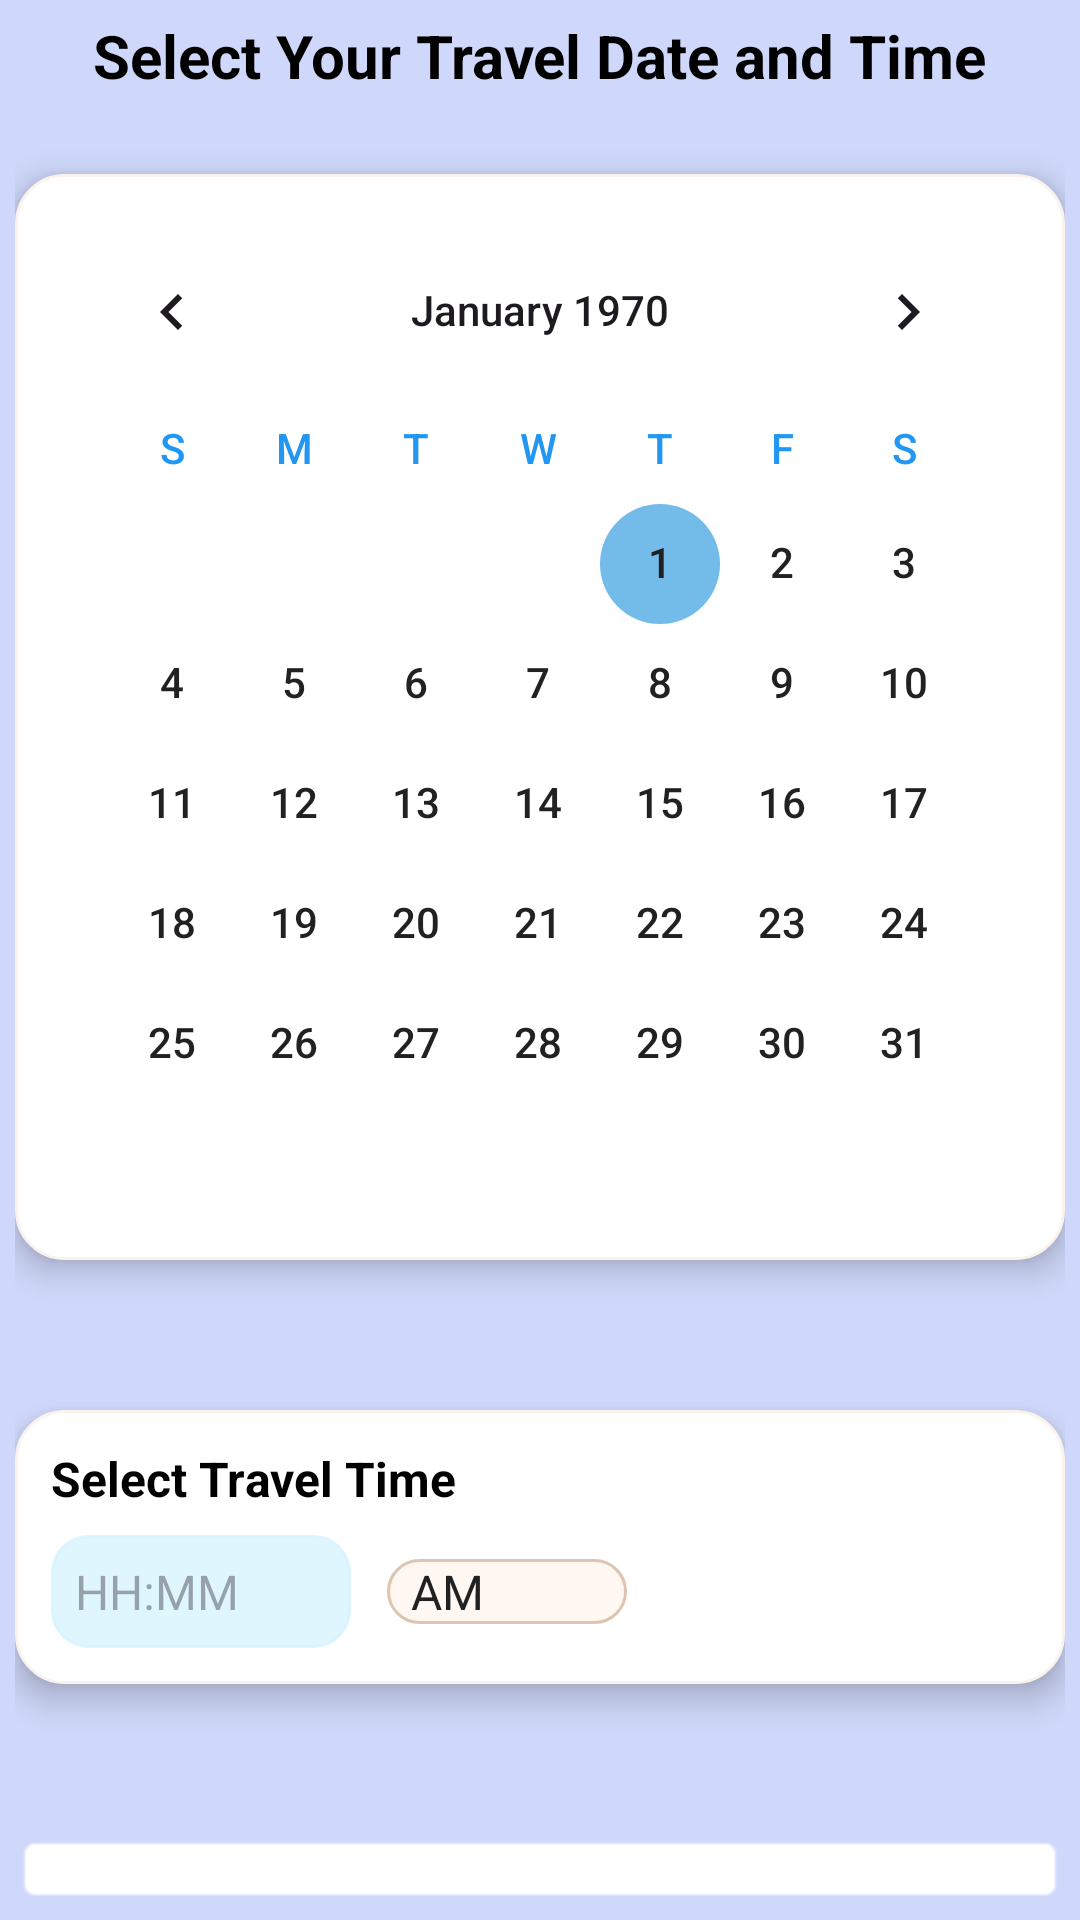

Here is an Android app screen rendered from its layout file. Give the layout XML and the strings, colors and styles it references.
<!-- AndroidManifest.xml: application theme Theme.TravelApp -->
<!-- res/layout/fragment_calendar.xml -->
<LinearLayout xmlns:android="http://schemas.android.com/apk/res/android"
    xmlns:app="http://schemas.android.com/apk/res-auto"
    android:orientation="vertical"
    android:padding="5dp"
    android:layout_marginTop="50dp"
    android:gravity="center_horizontal"
    android:background="#CFD8FA"
    android:layout_width="match_parent"
    android:layout_height="match_parent">

    
    <TextView
        android:id="@+id/tv_selected_date"
        android:text="Select Your Travel Date and Time"
        android:textSize="20sp"
        android:textStyle="bold"
        android:textColor="@android:color/black"
        android:layout_marginBottom="26dp"
        android:layout_width="wrap_content"
        android:layout_height="wrap_content" />

    
    <LinearLayout
        android:orientation="vertical"
        android:background="@drawable/bg_card_nude"
        android:elevation="6dp"
        android:layout_width="match_parent"
        android:layout_height="wrap_content"
        android:layout_marginBottom="50dp"
        android:padding="12dp">

        <CalendarView
            android:id="@+id/calendarView"
            android:layout_width="match_parent"
            android:layout_height="wrap_content"
            android:weekDayTextAppearance="@style/CalendarWeekDayStyle"
            android:dateTextAppearance="@style/CalendarDateStyle"
            android:focusedMonthDateColor="@color/material_dynamic_primary20"
            android:unfocusedMonthDateColor="@android:color/darker_gray"
            android:selectedWeekBackgroundColor="@color/white"
            android:weekSeparatorLineColor="@android:color/transparent" />
    </LinearLayout>

    
    <LinearLayout
        android:orientation="vertical"
        android:background="@drawable/bg_card_nude"
        android:elevation="6dp"
        android:layout_width="match_parent"
        android:layout_height="wrap_content"
        android:layout_marginBottom="20dp"
        android:padding="12dp">

        <TextView
            android:text="Select Travel Time"
            android:textStyle="bold"
            android:textSize="16sp"
            android:textColor="@android:color/black"
            android:layout_marginBottom="8dp"
            android:layout_width="wrap_content"
            android:layout_height="wrap_content"/>

        <LinearLayout
            android:orientation="horizontal"
            android:layout_width="wrap_content"
            android:layout_height="wrap_content"
            android:gravity="center_vertical">

            
            <EditText
                android:id="@+id/et_time"
                android:hint="HH:MM"
                android:inputType="time"
                android:textSize="16sp"
                android:layout_width="100dp"
                android:layout_height="wrap_content"
                android:padding="8dp"
                android:background="@drawable/bg_edit_text"/>

            
            <Spinner
                android:id="@+id/spinner_am_pm"
                android:layout_marginStart="12dp"
                android:layout_width="80dp"
                android:layout_height="wrap_content"
                android:entries="@array/am_pm_array"
                android:background="@drawable/bg_spinner"/>
        </LinearLayout>
    </LinearLayout>

    
    <LinearLayout
        android:orientation="horizontal"
        android:gravity="center_vertical"
        android:background="@android:drawable/editbox_background_normal"
        android:padding="8dp"
        android:layout_marginTop="30dp"
        android:layout_width="match_parent"
        android:layout_height="wrap_content"
        android:backgroundTint="@color/white">

        <EditText
            android:id="@+id/et_destination"
            android:hint="Enter Destination"
            android:textSize="16sp"
            android:layout_weight="1"
            android:layout_width="0dp"
            android:layout_height="wrap_content"
            android:inputType="textCapWords" />

    </LinearLayout>

    
    <Button
        android:id="@+id/btn_go"
        android:text="Continue"
        android:textAllCaps="false"
        android:layout_width="match_parent"
        android:layout_height="wrap_content"
        android:layout_margin="20dp"
        android:padding="14dp"
        android:backgroundTint="@color/white"
        android:textColor="@color/black"
        android:fontFamily="sans-serif-medium"
        android:layout_gravity="center" />

</LinearLayout>
<!-- resources referenced by this layout -->
<resources>
  <string-array name="am_pm_array">
          <item>AM</item>
          <item>PM</item>
      </string-array>
  <color name="black">#000000</color>
  <color name="white">#FFFFFF</color>
  <!-- drawable bg_card_nude (drawable) -->
  <shape xmlns:android="http://schemas.android.com/apk/res/android"
      android:shape="rectangle">
      <solid android:color="@color/white"/>
      <corners android:radius="16dp"/>
      <padding android:left="12dp"
          android:top="12dp"
          android:right="12dp"
          android:bottom="12dp"/>
      <stroke android:width="1dp" android:color="@color/nudeCardLight"/>
  </shape>
  <!-- drawable bg_edit_text (drawable) -->
  <shape xmlns:android="http://schemas.android.com/apk/res/android"
      android:shape="rectangle">
      <solid android:color="#B2D3F2FF"/> 
      <stroke
          android:width="1dp"
          android:color="#B2D3F2FF"/> 
      <corners android:radius="12dp"/>
      <padding
          android:left="8dp"
          android:top="8dp"
          android:right="8dp"
          android:bottom="8dp"/>
  </shape>
  <!-- drawable bg_spinner (drawable) -->
  <shape xmlns:android="http://schemas.android.com/apk/res/android"
      android:shape="rectangle">
      <solid android:color="#FFF8F2"/> 
      <stroke
          android:width="1dp"
          android:color="#DDC5B0"/>
      <corners android:radius="12dp"/>
  </shape>
  <style name="CalendarDateStyle" parent="@android:style/TextAppearance.Small">
          <item name="android:textColor">@color/text_dark</item>
      </style>
  <style name="CalendarWeekDayStyle" parent="@android:style/TextAppearance.Small">
          <item name="android:textColor">@color/primary</item>
          <item name="android:textStyle">bold</item>
      </style>
  <style name="Theme.TravelApp" parent="Theme.Material3.DayNight.NoActionBar">
          <item name="colorPrimary">@color/primary</item>
          <item name="colorSecondary">@color/secondary</item>
          <item name="android:textColor">@color/text_dark</item>
      </style>
  <color name="nudeCardLight">#FAF3ED</color>
  <color name="text_dark">#212121</color>
  <color name="primary">#2196F3</color>
  <color name="secondary">#73BBE9</color>
</resources>
